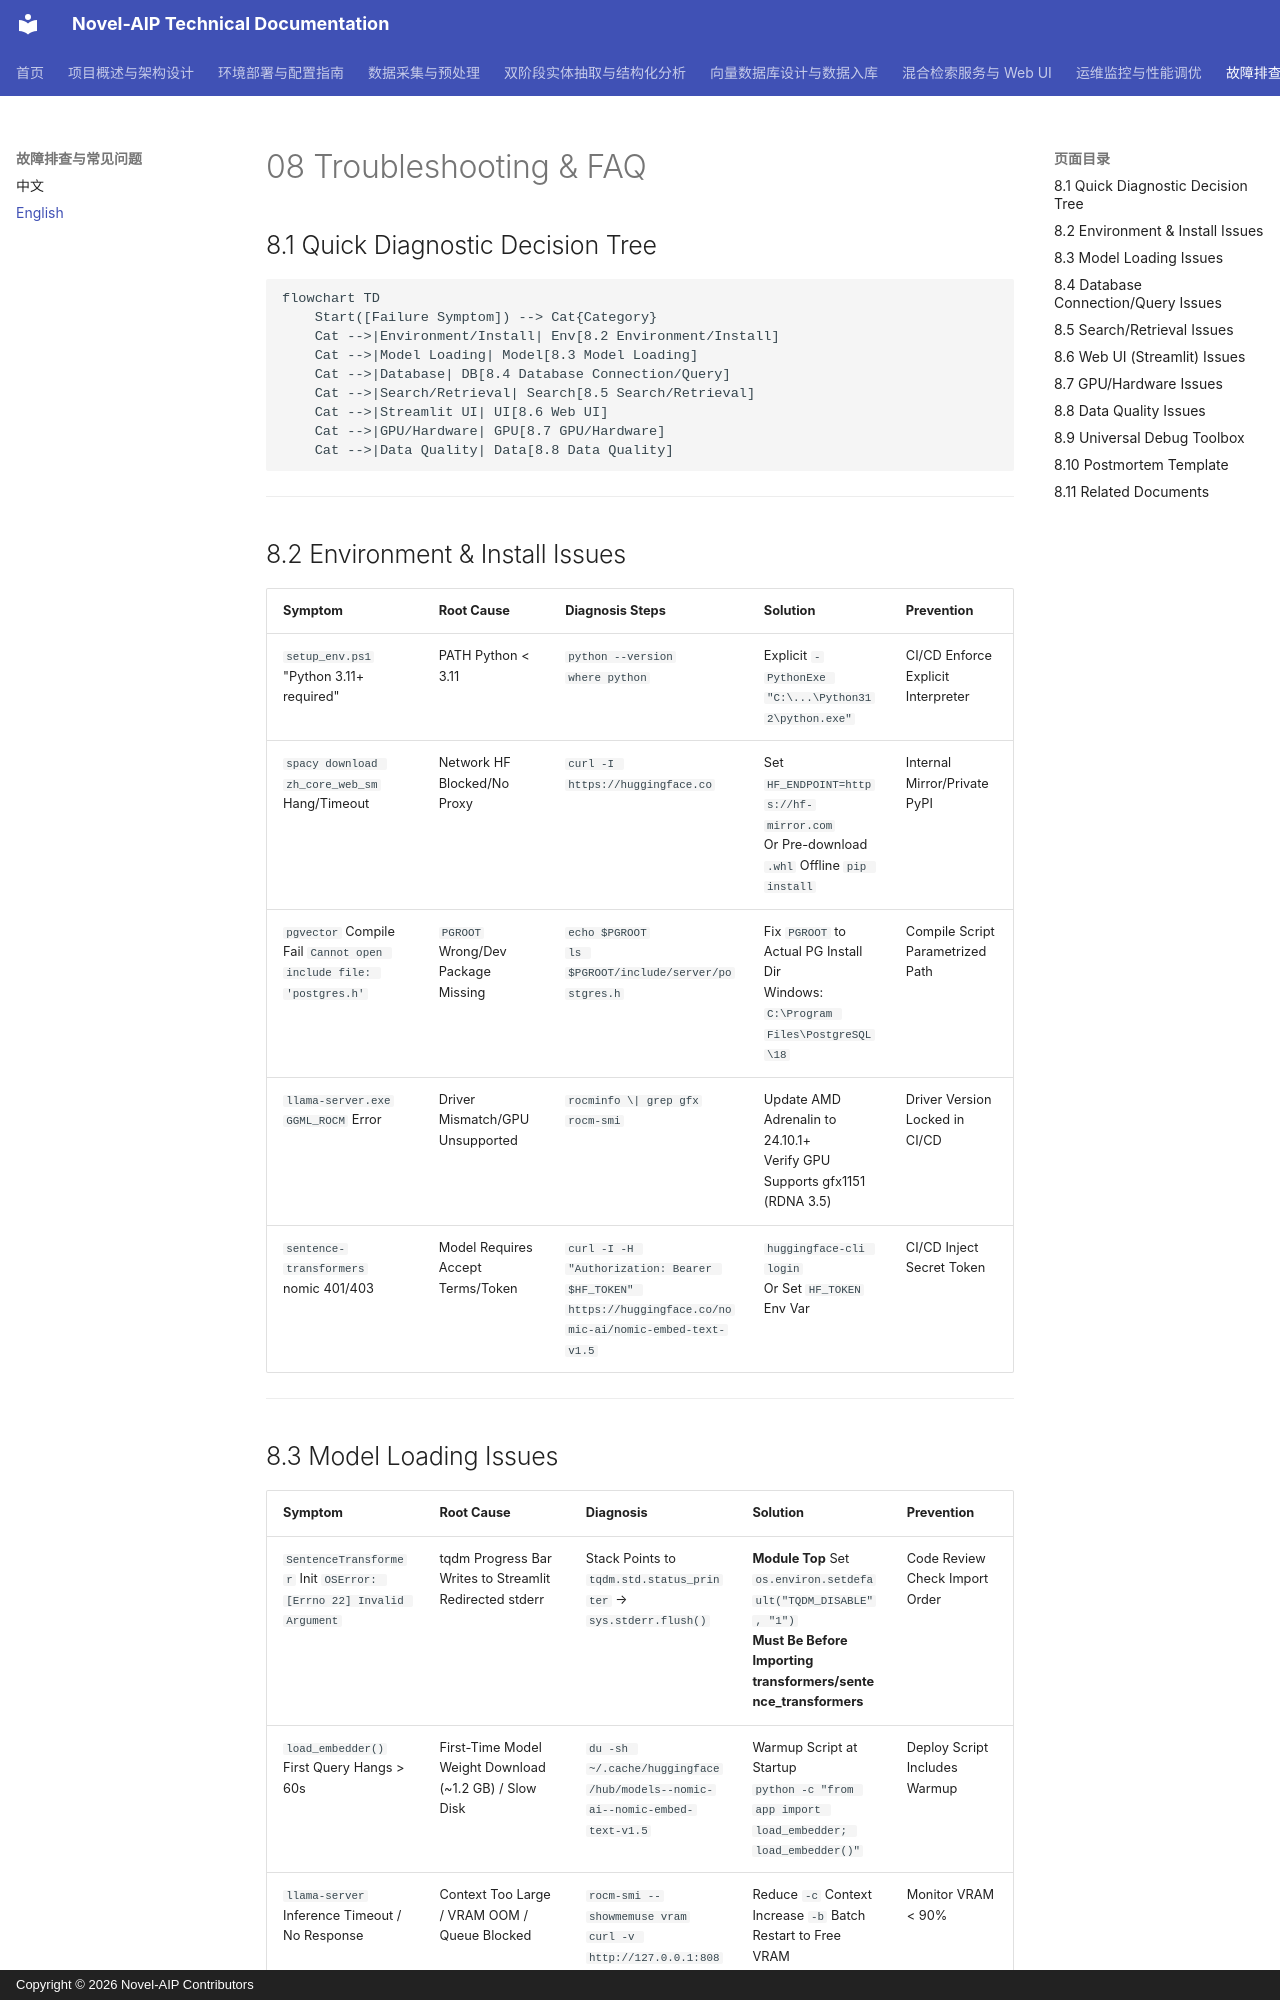

repository: zhaohonggang/novel-aip · page: en-US/08-Troubleshooting-and-FAQ/index.html · generator: mkdocs · copyright: Copyright © 2026 Novel-AIP Contributors

# 08 Troubleshooting & FAQ

## 8.1 Quick Diagnostic Decision Tree

```mermaid
flowchart TD
    Start([Failure Symptom]) --> Cat{Category}
    Cat -->|Environment/Install| Env[8.2 Environment/Install]
    Cat -->|Model Loading| Model[8.3 Model Loading]
    Cat -->|Database| DB[8.4 Database Connection/Query]
    Cat -->|Search/Retrieval| Search[8.5 Search/Retrieval]
    Cat -->|Streamlit UI| UI[8.6 Web UI]
    Cat -->|GPU/Hardware| GPU[8.7 GPU/Hardware]
    Cat -->|Data Quality| Data[8.8 Data Quality]
```

---

## 8.2 Environment & Install Issues

| Symptom | Root Cause | Diagnosis Steps | Solution | Prevention |
|---------|------------|-----------------|----------|------------|
| `setup_env.ps1` "Python 3.11+ required" | PATH Python < 3.11 | `python --version`<br>`where python` | Explicit `-PythonExe "C:\...\Python312\python.exe"` | CI/CD Enforce Explicit Interpreter |
| `spacy download zh_core_web_sm` Hang/Timeout | Network HF Blocked/No Proxy | `curl -I https://huggingface.co` | Set `HF_ENDPOINT=https://hf-mirror.com`<br>Or Pre-download `.whl` Offline `pip install` | Internal Mirror/Private PyPI |
| `pgvector` Compile Fail `Cannot open include file: 'postgres.h'` | `PGROOT` Wrong/Dev Package Missing | `echo $PGROOT`<br>`ls $PGROOT/include/server/postgres.h` | Fix `PGROOT` to Actual PG Install Dir<br>Windows: `C:\Program Files\PostgreSQL\18` | Compile Script Parametrized Path |
| `llama-server.exe` `GGML_ROCM` Error | Driver Mismatch/GPU Unsupported | `rocminfo \| grep gfx`<br>`rocm-smi` | Update AMD Adrenalin to 24.10.1+<br>Verify GPU Supports gfx1151 (RDNA 3.5) | Driver Version Locked in CI/CD |
| `sentence-transformers` nomic 401/403 | Model Requires Accept Terms/Token | `curl -I -H "Authorization: Bearer $HF_TOKEN" https://huggingface.co/nomic-ai/nomic-embed-text-v1.5` | `huggingface-cli login`<br>Or Set `HF_TOKEN` Env Var | CI/CD Inject Secret Token |

---
